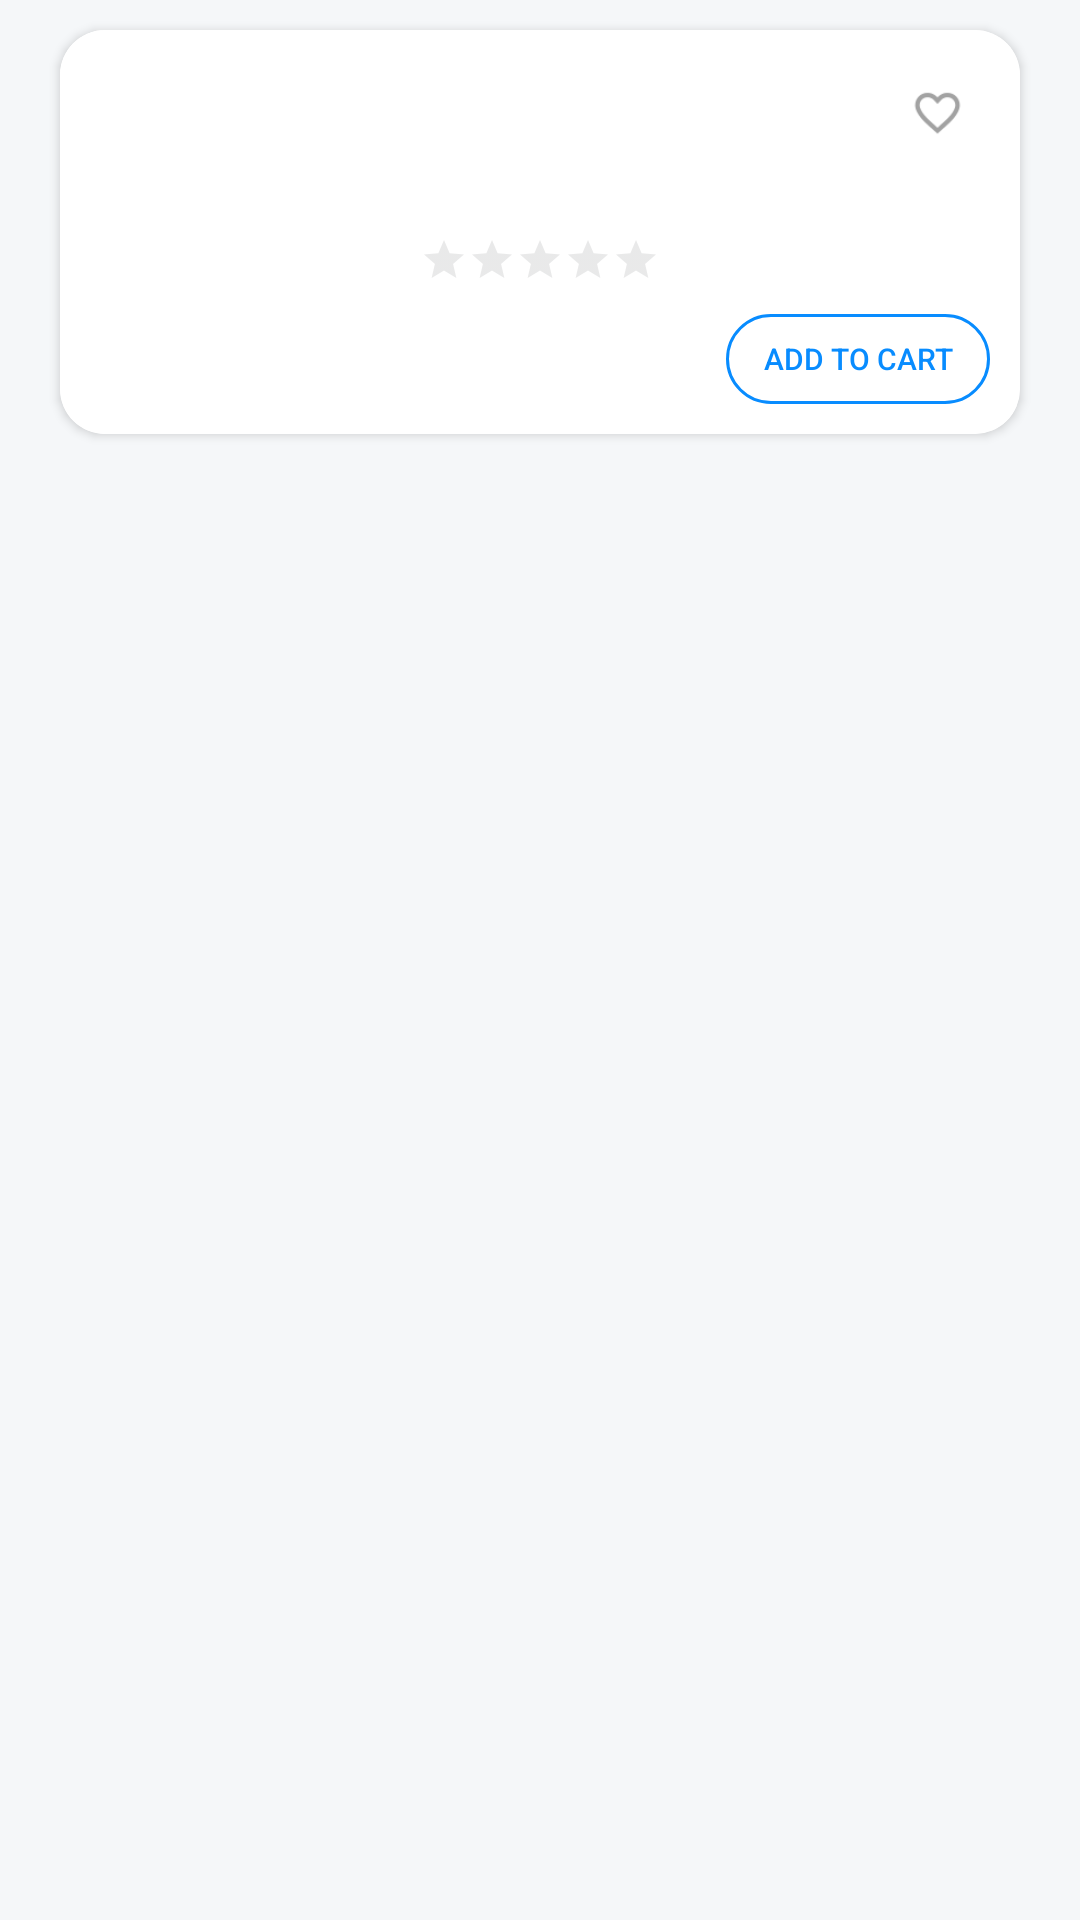

This screen was rendered from an Android layout file. Write that file and the resources it references.
<!-- AndroidManifest.xml: application theme AppTheme -->
<!-- res/layout/vertical_recycler_view.xml -->
<?xml version="1.0" encoding="utf-8"?>
<RelativeLayout xmlns:android="http://schemas.android.com/apk/res/android"
    xmlns:app="http://schemas.android.com/apk/res-auto"
    xmlns:tools="http://schemas.android.com/tools"
    android:layout_width="match_parent"
    android:layout_height="wrap_content"
    tools:context=".view.ui.MainActivity">

    <android.support.v7.widget.CardView
        android:layout_width="match_parent"
        android:layout_height="wrap_content"
        android:layout_marginLeft="@dimen/cardViewMLt"
        android:layout_marginTop="@dimen/cardViewMTp"
        android:layout_marginRight="@dimen/cardViewMRt"
        android:layout_marginBottom="@dimen/cardViewMBtm"
        app:cardCornerRadius="@dimen/cardViewCornerRadius">

        <RelativeLayout
            android:id="@+id/relParent"
            android:layout_width="match_parent"
            android:layout_height="wrap_content"
            style="?attr/cardViewBack">

            <RelativeLayout
                android:id="@+id/imgRelative"
                android:background="@drawable/corner_image"
                android:layout_width="@dimen/imageViewWidth"
                android:layout_height="@dimen/imageViewHeight"
                android:layout_alignParentLeft="true"
                android:layout_alignParentTop="true">
                <ImageView
                    android:id="@+id/imageView"
                    android:layout_margin="5dp"
                    android:layout_width="match_parent"
                    android:layout_height="match_parent"
                    android:background="@color/transparent"/>
            </RelativeLayout>

                <TextView
                    android:id="@+id/mainText"
                    style="?attr/cardViewBack"
                    android:layout_width="wrap_content"
                    android:layout_height="wrap_content"
                    android:layout_marginLeft="@dimen/mainTextMLt"
                    android:layout_toRightOf="@id/imgRelative"
                    android:layout_marginTop="@dimen/mainTextMTp"
                    android:textSize="@dimen/mainTextTSize" />

                <ToggleButton
                    android:id="@+id/favourite"
                    style="?attr/cardViewBack"
                    android:layout_width="@dimen/favouriteWidth"
                    android:layout_height="@dimen/favouriteHeight"
                    android:layout_alignParentRight="true"
                    android:layout_marginTop="@dimen/favouriteMTp"
                    android:layout_marginRight="@dimen/favouriteMRt"
                    android:background="@drawable/button_favourite"
                    android:checked="false"
                    android:text=""
                    android:textOff=""
                    android:textOn="" />

                <TextView
                    android:id="@+id/subText"
                    style="?attr/cardViewBack"
                    android:layout_width="wrap_content"
                    android:layout_height="wrap_content"
                    android:layout_below="@+id/mainText"
                    android:layout_marginLeft="@dimen/subTextMLt"
                    android:layout_marginTop="@dimen/subTextMTp"
                    android:text=""
                    android:layout_toRightOf="@+id/imgRelative"
                    android:textColor="@color/subText"
                    android:textSize="@dimen/subTextTSize" />

                <RatingBar
                    android:id="@+id/ratingBar"
                    style="?android:attr/ratingBarStyleSmall"
                    android:layout_width="wrap_content"
                    android:layout_height="wrap_content"
                    android:layout_below="@+id/subText"
                    android:layout_marginLeft="@dimen/ratingBarMLt"
                    android:layout_marginTop="@dimen/ratingBarMTp"
                    android:layout_toRightOf="@+id/imgRelative"
                    android:background="@color/transparent"
                    android:isIndicator="true"
                    android:numStars="5"
                    android:theme="@style/RatingBar" />

                <TextView
                    android:id="@+id/price"
                    style="?attr/cardViewBack"
                    android:layout_width="wrap_content"
                    android:layout_height="wrap_content"
                    android:layout_below="@+id/ratingBar"
                    android:layout_marginLeft="@dimen/priceMLt"
                    android:layout_marginTop="@dimen/priceMTp"
                    android:layout_marginRight="@dimen/priceMRt"
                    android:text=""
                    android:layout_toRightOf="@+id/imgRelative"
                    android:textSize="@dimen/priceTSize" />

                <Button
                    android:id="@+id/addToCart"
                    style="?attr/buttonTextColor"
                    android:layout_width="wrap_content"
                    android:layout_height="@dimen/addToCartHeight"
                    android:layout_below="@+id/ratingBar"
                    android:layout_alignParentRight="true"
                    android:layout_marginTop="@dimen/addToCartMTp"
                    android:layout_marginRight="@dimen/addToCartMRt"
                    android:layout_marginBottom="@dimen/addToCartMBtm"
                    android:background="@drawable/cart_button"
                    android:padding="@dimen/addToCartPadding"
                    android:text="add to cart"
                    android:textSize="@dimen/addToCartTSize"/>

        </RelativeLayout>
    </android.support.v7.widget.CardView>

</RelativeLayout>
<!-- resources referenced by this layout -->
<resources>
  <color name="subText">#A1A1A1</color>
  <color name="transparent">#00000000</color>
  <dimen name="addToCartHeight">30dp</dimen>
  <dimen name="addToCartMBtm">10dp</dimen>
  <dimen name="addToCartMRt">10dp</dimen>
  <dimen name="addToCartMTp">10dp</dimen>
  <dimen name="addToCartPadding">5dp</dimen>
  <dimen name="addToCartTSize">10dp</dimen>
  <dimen name="cardViewCornerRadius">15dp</dimen>
  <dimen name="cardViewMBtm">10dp</dimen>
  <dimen name="cardViewMLt">20dp</dimen>
  <dimen name="cardViewMRt">20dp</dimen>
  <dimen name="cardViewMTp">10dp</dimen>
  <dimen name="favouriteHeight">35dp</dimen>
  <dimen name="favouriteMRt">10dp</dimen>
  <dimen name="favouriteMTp">10dp</dimen>
  <dimen name="favouriteWidth">35dp</dimen>
  <dimen name="imageViewHeight">130dp</dimen>
  <dimen name="imageViewWidth">100dp</dimen>
  <dimen name="mainTextMLt">20dp</dimen>
  <dimen name="mainTextMTp">12dp</dimen>
  <dimen name="mainTextTSize">18dp</dimen>
  <dimen name="priceMLt">20dp</dimen>
  <dimen name="priceMRt">10dp</dimen>
  <dimen name="priceMTp">10dp</dimen>
  <dimen name="priceTSize">20dp</dimen>
  <dimen name="ratingBarMLt">20dp</dimen>
  <dimen name="ratingBarMTp">8dp</dimen>
  <dimen name="subTextMLt">20dp</dimen>
  <dimen name="subTextMTp">8dp</dimen>
  <dimen name="subTextTSize">12dp</dimen>
  <!-- drawable button_favourite (drawable) -->
  <?xml version="1.0" encoding="utf-8"?>
  <selector xmlns:android="http://schemas.android.com/apk/res/android">
  <item android:drawable="@drawable/filled"
      android:state_checked="true" />
      <item android:drawable="@drawable/unfilled"
          android:state_checked="false"/>
  </selector>
  <!-- drawable cart_button (drawable) -->
  <?xml version="1.0" encoding="utf-8"?>
  <shape
      xmlns:android="http://schemas.android.com/apk/res/android"
      android:shape="rectangle">
  
      <corners android:radius="20dp"/>
  
      <stroke android:width="1dp"
          android:color="@color/blueButton"/>
  
  </shape>
  <!-- drawable corner_image (drawable) -->
  <?xml version="1.0" encoding="utf-8"?>
  <shape xmlns:android="http://schemas.android.com/apk/res/android"
      android:shape="rectangle">
      <corners android:radius="15dp"/>
      <solid android:color="@color/cardView"/>
      <stroke android:width="1dp"
      android:color="@color/cardView"/>
  
  </shape>
  <style name="RatingBar" parent="Theme.AppCompat">
          <item name="colorControlNormal">@color/unFilledStar</item>
          <item name="colorControlActivated">@color/filledStar</item>
      </style>
  <color name="blueButton">#088CFF</color>
  <color name="cardView">#FFFFFF</color>
  <color name="unFilledStar">#B6B7B8</color>
  <color name="filledStar">#FFD200</color>
  <color name="colorPrimary">#008577</color>
  <color name="colorPrimaryDark">#00574B</color>
  <color name="colorAccent">#D81B60</color>
  <color name="mainRelative">#F5F7F9</color>
  <color name="mainText">#4A4A4A</color>
  <style name="customAttri">
          <item name="android:textColor">@color/blueButton</item></style>
  <style name="customAttri2">
          <item name="android:background">@color/cardView</item>
      </style>
  <style name="customAttri5">
          <item name="android:textColor">@color/mainText</item>
      </style>
  <style name="customAttri7">
          <item name="android:textColor">@color/blueButton</item>
          <item name="android:background">@drawable/hori_cart_button</item>
      </style>
  <style name="customAttri9">
          <item name="android:background">@drawable/cart</item>
      </style>
  <!-- drawable hori_cart_button (drawable) -->
  <?xml version="1.0" encoding="utf-8"?>
  <shape
      xmlns:android="http://schemas.android.com/apk/res/android"
      android:shape="rectangle">
  
      <corners android:radius="20dp"/>
  <solid android:color="@color/cardView"/>
  
  </shape>
</resources>
